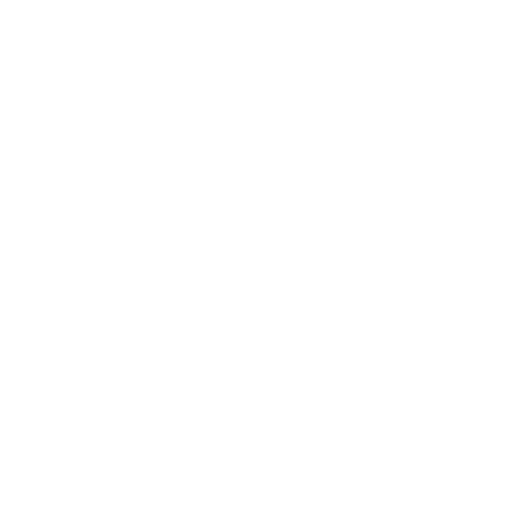
t = 0.00 s
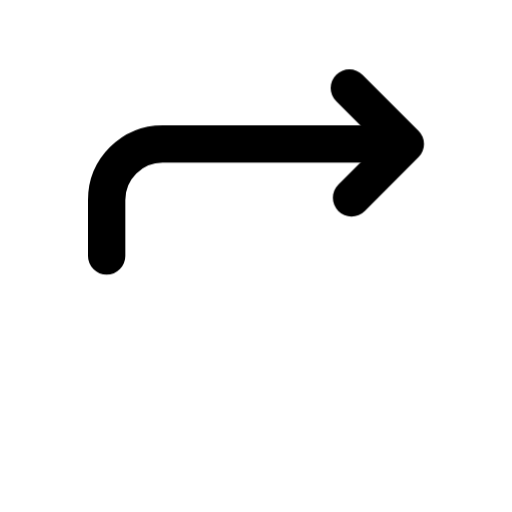
t = 0.44 s
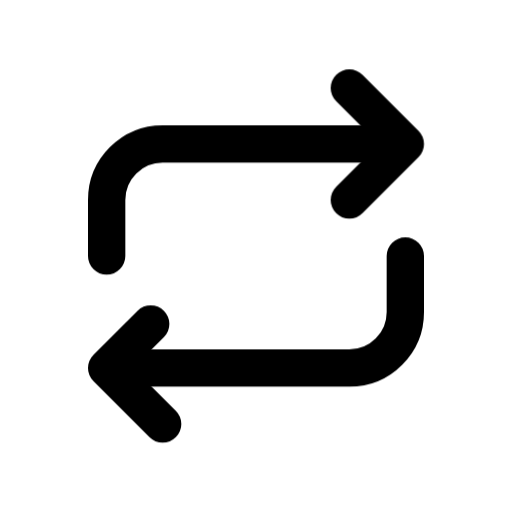
t = 0.88 s
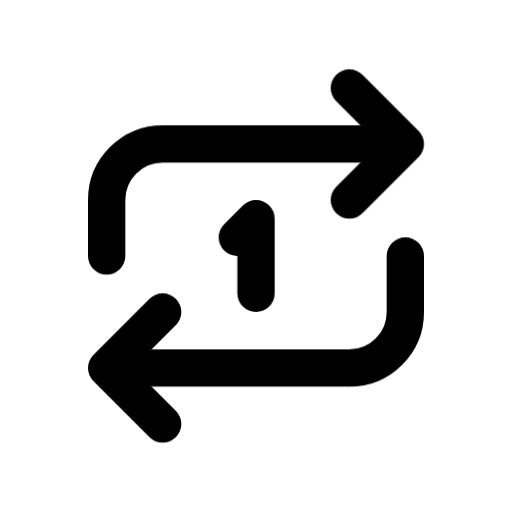
t = 1.25 s
t = 1.79 s: frame unchanged from t = 1.25 s, image omitted
t = 2.33 s: frame unchanged from t = 1.25 s, image omitted

The animated SVG that drew these frames (rendered in a browser with its animation timeline set to each time). Animation: 5 CSS @keyframes rules; one cycle of 2.65 s, repeats indefinitely.

<svg xmlns="http://www.w3.org/2000/svg" width="24" height="24" fill="none" stroke="currentColor" stroke-linecap="round" stroke-linejoin="round" stroke-width="2" viewBox="0 0 24 24">
    <!-- Generated by scripts/icon-expansion/generate.mjs -->
    <!-- Adapted from Tabler Icons 3.34.1.
MIT License

Copyright (c) 2020-2024 Paweł Kuna

Permission is hereby granted, free of charge, to any person obtaining a copy
of this software and associated documentation files (the "Software"), to deal
in the Software without restriction, including without limitation the rights
to use, copy, modify, merge, publish, distribute, sublicense, and/or sell
copies of the Software, and to permit persons to whom the Software is
furnished to do so, subject to the following conditions:

The above copyright notice and this permission notice shall be included in all
copies or substantial portions of the Software.

THE SOFTWARE IS PROVIDED "AS IS", WITHOUT WARRANTY OF ANY KIND, EXPRESS OR
IMPLIED, INCLUDING BUT NOT LIMITED TO THE WARRANTIES OF MERCHANTABILITY,
FITNESS FOR A PARTICULAR PURPOSE AND NONINFRINGEMENT. IN NO EVENT SHALL THE
AUTHORS OR COPYRIGHT HOLDERS BE LIABLE FOR ANY CLAIM, DAMAGES OR OTHER
LIABILITY, WHETHER IN AN ACTION OF CONTRACT, TORT OR OTHERWISE, ARISING FROM,
OUT OF OR IN CONNECTION WITH THE SOFTWARE OR THE USE OR OTHER DEALINGS IN THE
SOFTWARE. -->
    <!-- Motion: trace each stroke from its own origin, accumulate the drawing, then hold before restarting. -->
    <style>
        @media (prefers-reduced-motion: no-preference) {
            @keyframes ira-stroke-repeat-once-0 { 0% { stroke-dashoffset: 1; opacity: 0; } 0.4% { opacity: 1; } 9.4%, 88% { stroke-dashoffset: 0; opacity: 1; } 100% { stroke-dashoffset: 0; opacity: 0; } }
            [data-ira-stroke-reveal="repeat-once"] [data-ira-line="0"] { stroke-dasharray: 1 1; animation: ira-stroke-repeat-once-0 2.65s cubic-bezier(.25,.65,.35,1) infinite; }
            @keyframes ira-stroke-repeat-once-1 { 0%, 9.4% { stroke-dashoffset: 1; opacity: 0; } 9.8% { opacity: 1; } 18.8%, 88% { stroke-dashoffset: 0; opacity: 1; } 100% { stroke-dashoffset: 0; opacity: 0; } }
            [data-ira-stroke-reveal="repeat-once"] [data-ira-line="1"] { stroke-dasharray: 1 1; animation: ira-stroke-repeat-once-1 2.65s cubic-bezier(.25,.65,.35,1) infinite; }
            @keyframes ira-stroke-repeat-once-2 { 0%, 18.8% { stroke-dashoffset: 1; opacity: 0; } 19.2% { opacity: 1; } 28.2%, 88% { stroke-dashoffset: 0; opacity: 1; } 100% { stroke-dashoffset: 0; opacity: 0; } }
            [data-ira-stroke-reveal="repeat-once"] [data-ira-line="2"] { stroke-dasharray: 1 1; animation: ira-stroke-repeat-once-2 2.65s cubic-bezier(.25,.65,.35,1) infinite; }
            @keyframes ira-stroke-repeat-once-3 { 0%, 28.2% { stroke-dashoffset: 1; opacity: 0; } 28.6% { opacity: 1; } 37.6%, 88% { stroke-dashoffset: 0; opacity: 1; } 100% { stroke-dashoffset: 0; opacity: 0; } }
            [data-ira-stroke-reveal="repeat-once"] [data-ira-line="3"] { stroke-dasharray: 1 1; animation: ira-stroke-repeat-once-3 2.65s cubic-bezier(.25,.65,.35,1) infinite; }
            @keyframes ira-stroke-repeat-once-4 { 0%, 37.6% { stroke-dashoffset: 1; opacity: 0; } 38% { opacity: 1; } 47%, 88% { stroke-dashoffset: 0; opacity: 1; } 100% { stroke-dashoffset: 0; opacity: 0; } }
            [data-ira-stroke-reveal="repeat-once"] [data-ira-line="4"] { stroke-dasharray: 1 1; animation: ira-stroke-repeat-once-4 2.65s cubic-bezier(.25,.65,.35,1) infinite; }
        }
    </style>
    <g data-ira-stroke-reveal="repeat-once"><g transform="translate(1.5 1.5) scale(.875)"><path data-ira-line="0" pathLength="1" d="M4 12L4 9A3 3 0 0 1 7 6L20 6"/><path data-ira-line="1" pathLength="1" d="M17 3L20 6L17 9"/><path data-ira-line="2" pathLength="1" d="M20 12L20 15A3 3 0 0 1 17 18L4 18"/><path data-ira-line="3" pathLength="1" d="M7 21L4 18L7 15"/></g><g transform="translate(1.5 1.5) scale(.875)"><path data-ira-line="4" pathLength="1" d="M11 11L12 10L12 14"/></g></g>
</svg>
